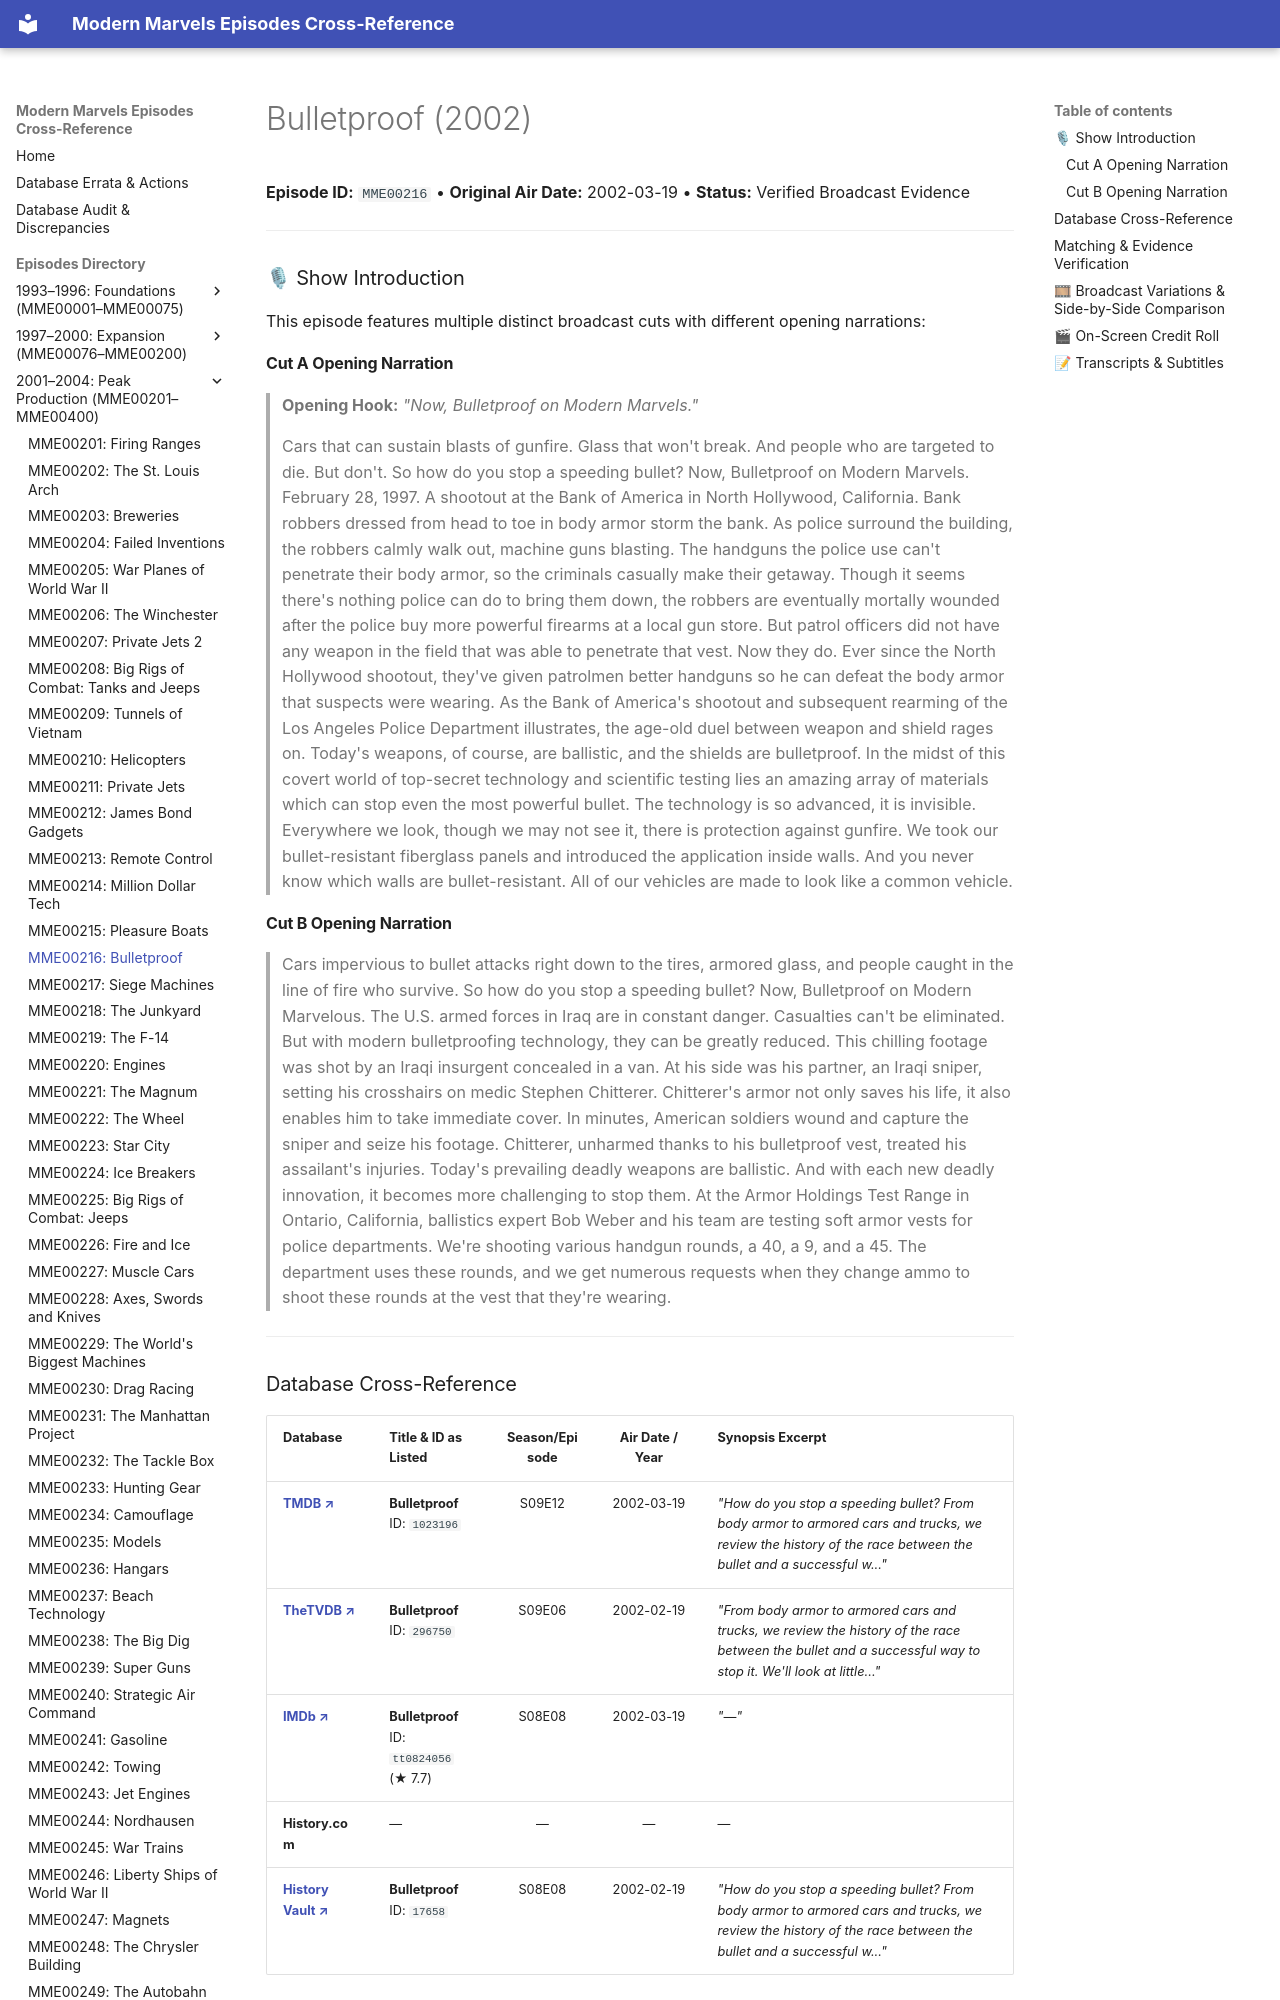

repository: ModernMarvelsFan/ModernMarvels · page: episodes/MME00216/index.html · generator: mkdocs

# Bulletproof (2002)

**Episode ID:** `MME00216` • **Original Air Date:** 2002-03-19 • **Status:** Verified Broadcast Evidence

---

### 🎙 Show Introduction

This episode features multiple distinct broadcast cuts with different opening narrations:

#### Cut A Opening Narration
> **Opening Hook:** *"Now, Bulletproof on Modern Marvels."*
>
> Cars that can sustain blasts of gunfire. Glass that won't break. And people who are targeted to die. But don't. So how do you stop a speeding bullet? Now, Bulletproof on Modern Marvels. February 28, 1997. A shootout at the Bank of America in North Hollywood, California. Bank robbers dressed from head to toe in body armor storm the bank. As police surround the building, the robbers calmly walk out, machine guns blasting. The handguns the police use can't penetrate their body armor, so the criminals casually make their getaway. Though it seems there's nothing police can do to bring them down, the robbers are eventually mortally wounded after the police buy more powerful firearms at a local gun store. But patrol officers did not have any weapon in the field that was able to penetrate that vest. Now they do. Ever since the North Hollywood shootout, they've given patrolmen better handguns so he can defeat the body armor that suspects were wearing. As the Bank of America's shootout and subsequent rearming of the Los Angeles Police Department illustrates, the age-old duel between weapon and shield rages on. Today's weapons, of course, are ballistic, and the shields are bulletproof. In the midst of this covert world of top-secret technology and scientific testing lies an amazing array of materials which can stop even the most powerful bullet. The technology is so advanced, it is invisible. Everywhere we look, though we may not see it, there is protection against gunfire. We took our bullet-resistant fiberglass panels and introduced the application inside walls. And you never know which walls are bullet-resistant. All of our vehicles are made to look like a common vehicle.
